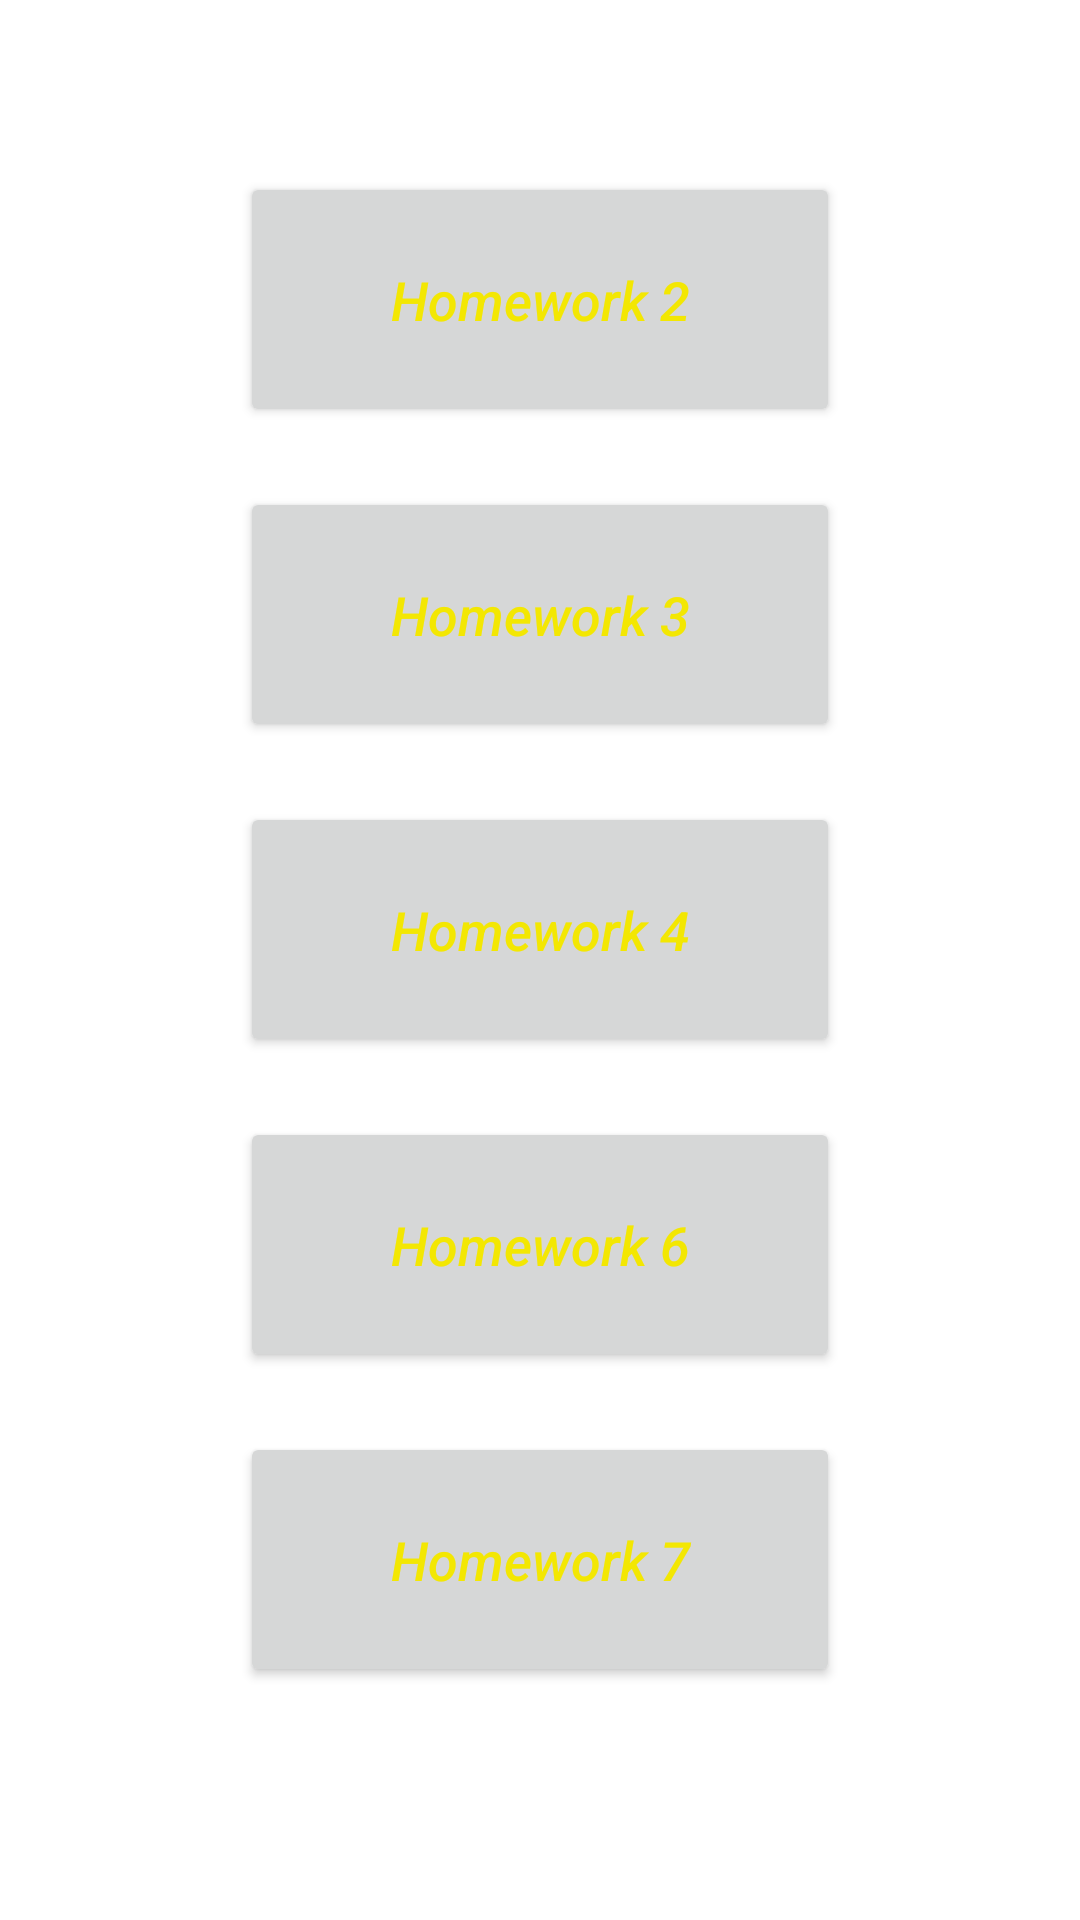

Android layout source for this screen:
<!-- AndroidManifest.xml: application theme Theme.AndroidHomeworks -->
<!-- res/layout/activity_all_homeworks.xml -->
<?xml version="1.0" encoding="utf-8"?>
<ScrollView
    xmlns:android="http://schemas.android.com/apk/res/android"
    android:layout_width="match_parent"
    android:layout_height="match_parent">
    <LinearLayout
        android:layout_width="wrap_content"
        android:layout_height="wrap_content"
        android:orientation="vertical"
        android:layout_gravity="center">
        <Button
            android:id="@+id/homework2"
            android:layout_marginBottom="20dp"
            android:layout_width="200dp"
            android:layout_height="85dp"
            android:layout_gravity="center"
            android:text="@string/homework_2"
            android:textAllCaps="false"
            android:textSize="18sp"
            android:textStyle="italic"
            android:textColor="#F3E702"
            />
        <Button
            android:id="@+id/homework3"
            android:layout_width="200dp"
            android:layout_marginBottom="20dp"
            android:layout_height="85dp"
            android:layout_gravity="center"
            android:text="@string/homework_3"
            android:textAllCaps="false"
            android:textSize="18sp"
            android:textStyle="italic"
            android:textColor="#F3E702"
            />
        <Button
            android:id="@+id/homework4"
            android:layout_width="200dp"
            android:layout_marginBottom="20dp"
            android:layout_height="85dp"
            android:layout_gravity="center"
            android:text="@string/homework_4"
            android:textAllCaps="false"
            android:textSize="18sp"
            android:textStyle="italic"
            android:textColor="#F3E702"
            />
        <Button
            android:id="@+id/homework6"
            android:layout_width="200dp"
            android:layout_marginBottom="20dp"
            android:layout_height="85dp"
            android:layout_gravity="center"
            android:text="@string/homework_6"
            android:textAllCaps="false"
            android:textSize="18sp"
            android:textStyle="italic"
            android:textColor="#F3E702"
            />
        <Button
            android:id="@+id/homework7"
            android:layout_width="200dp"
            android:layout_marginBottom="20dp"
            android:layout_height="85dp"
            android:layout_gravity="center"
            android:text="@string/homework_7"
            android:textAllCaps="false"
            android:textSize="18sp"
            android:textStyle="italic"
            android:textColor="#F3E702"
            />
    </LinearLayout>
</ScrollView>
<!-- resources referenced by this layout -->
<resources>
  <string name="homework_2">Homework 2</string>
  <string name="homework_3">Homework 3</string>
  <string name="homework_4">Homework 4</string>
  <string name="homework_6">Homework 6</string>
  <string name="homework_7">Homework 7</string>
  <style name="Theme.AndroidHomeworks" parent="Theme.MaterialComponents.DayNight.DarkActionBar">
          
          <item name="colorPrimary">@color/purple_500</item>
          <item name="colorPrimaryVariant">@color/purple_700</item>
          <item name="colorOnPrimary">@color/white</item>
          
          <item name="colorSecondary">@color/teal_200</item>
          <item name="colorSecondaryVariant">@color/teal_700</item>
          <item name="colorOnSecondary">@color/black</item>
          
          <item name="android:statusBarColor" tools:targetApi="l">?attr/colorPrimaryVariant</item>
          
      </style>
  <!-- not gathered from this repository: default colours our renderer supplied (Android Studio template values) -->
  <color name="purple_500">#FF6200EE</color>
  <color name="purple_700">#FF3700B3</color>
  <color name="teal_200">#FF03DAC5</color>
  <color name="teal_700">#FF018786</color>
  <color name="black">#FF000000</color>
  <color name="white">#FFFFFFFF</color>
</resources>
